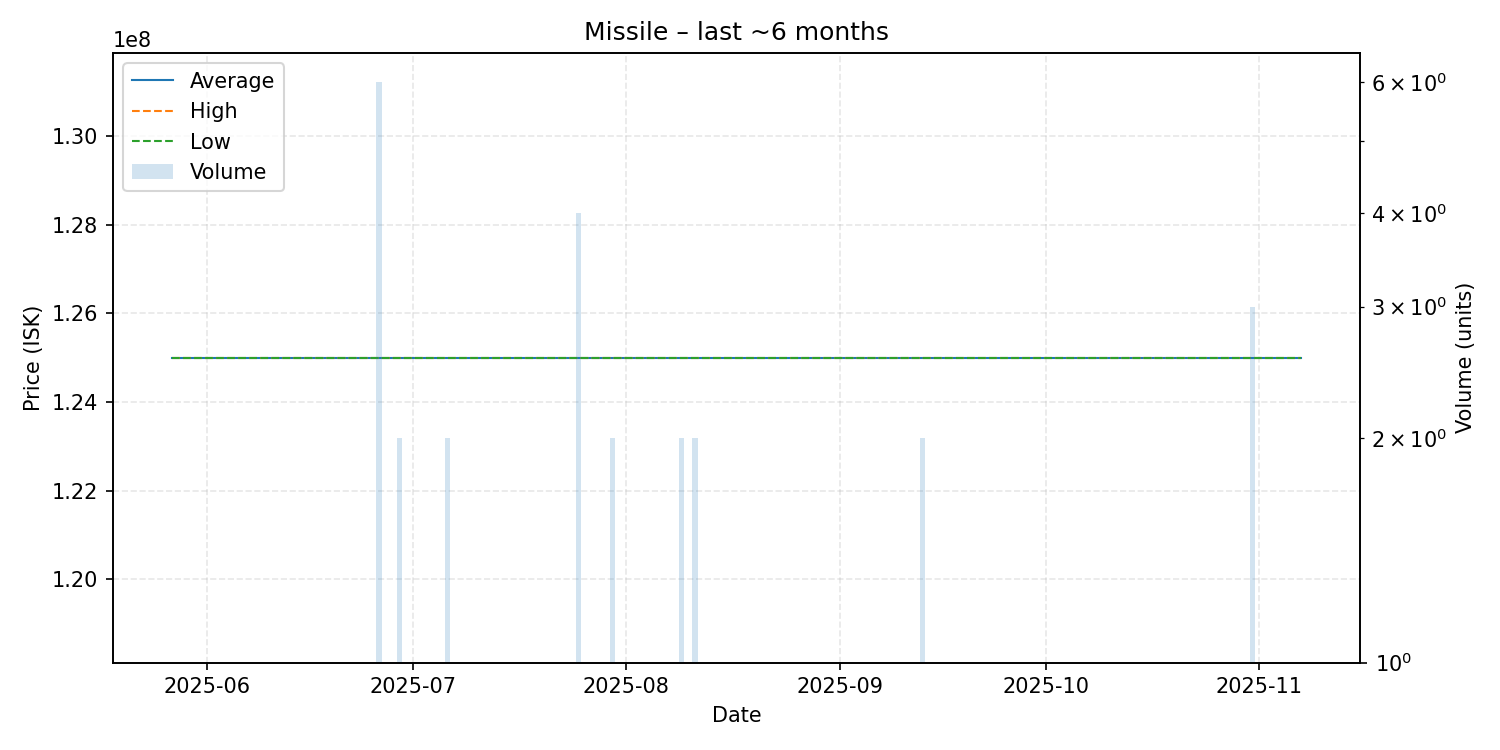

The data file committed next to this chart (first rows):
date, average, highest, lowest, order_count, volume
2025-05-27, 125000000, 125000000, 125000000, 1, 1
2025-06-06, 125000000, 125000000, 125000000, 1, 1
2025-06-07, 125000000, 125000000, 125000000, 1, 1
2025-06-14, 125000000, 125000000, 125000000, 1, 1
2025-06-23, 125000000, 125000000, 125000000, 1, 1
2025-06-24, 125000000, 125000000, 125000000, 1, 1
2025-06-26, 125000000, 125000000, 125000000, 2, 6
2025-06-29, 125000000, 125000000, 125000000, 2, 2
2025-07-02, 125000000, 125000000, 125000000, 1, 1
2025-07-06, 125000000, 125000000, 125000000, 2, 2
2025-07-10, 125000000, 125000000, 125000000, 1, 1
2025-07-11, 125000000, 125000000, 125000000, 1, 1
2025-07-13, 125000000, 125000000, 125000000, 1, 1
2025-07-23, 125000000, 125000000, 125000000, 1, 1
2025-07-25, 125000000, 125000000, 125000000, 2, 4
2025-07-28, 125000000, 125000000, 125000000, 1, 1
2025-07-29, 125000000, 125000000, 125000000, 1, 1
2025-07-30, 125000000, 125000000, 125000000, 2, 2
2025-07-31, 125000000, 125000000, 125000000, 1, 1
2025-08-01, 125000000, 125000000, 125000000, 1, 1
2025-08-03, 125000000, 125000000, 125000000, 1, 1
2025-08-05, 125000000, 125000000, 125000000, 1, 1
2025-08-07, 125000000, 125000000, 125000000, 1, 1
2025-08-09, 125000000, 125000000, 125000000, 2, 2
2025-08-10, 125000000, 125000000, 125000000, 1, 1
2025-08-11, 125000000, 125000000, 125000000, 2, 2
2025-08-16, 125000000, 125000000, 125000000, 1, 1
2025-08-30, 125000000, 125000000, 125000000, 1, 1
2025-09-12, 125000000, 125000000, 125000000, 1, 1
2025-09-13, 125000000, 125000000, 125000000, 2, 2
2025-09-15, 125000000, 125000000, 125000000, 1, 1
2025-09-19, 125000000, 125000000, 125000000, 1, 1
2025-09-22, 125000000, 125000000, 125000000, 1, 1
2025-10-18, 125000000, 125000000, 125000000, 1, 1
2025-10-20, 125000000, 125000000, 125000000, 1, 1
2025-10-31, 125000000, 125000000, 125000000, 3, 3
2025-11-05, 125000000, 125000000, 125000000, 1, 1
2025-11-07, 125000000, 125000000, 125000000, 1, 1
